Photos from the image-classification dataset "dataset-resize" in the GitHub repository C242-PS525/Capstone_Project_ML. Its 16 classes are: apple, avocado, banana, durian, guava, kiwi, langsat, mango, melon, orange, papaya, pineapple, rambutan, salak, water guava, watermelon.

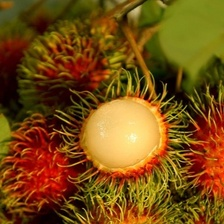
Label: rambutan

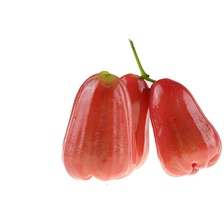
Label: water guava

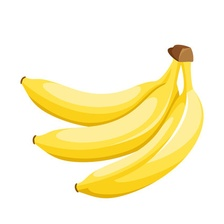
Label: banana

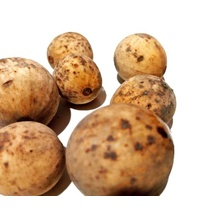
Label: langsat

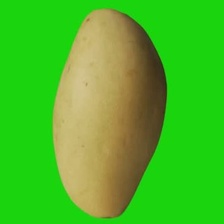
Label: mango

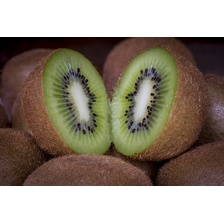
Label: kiwi
